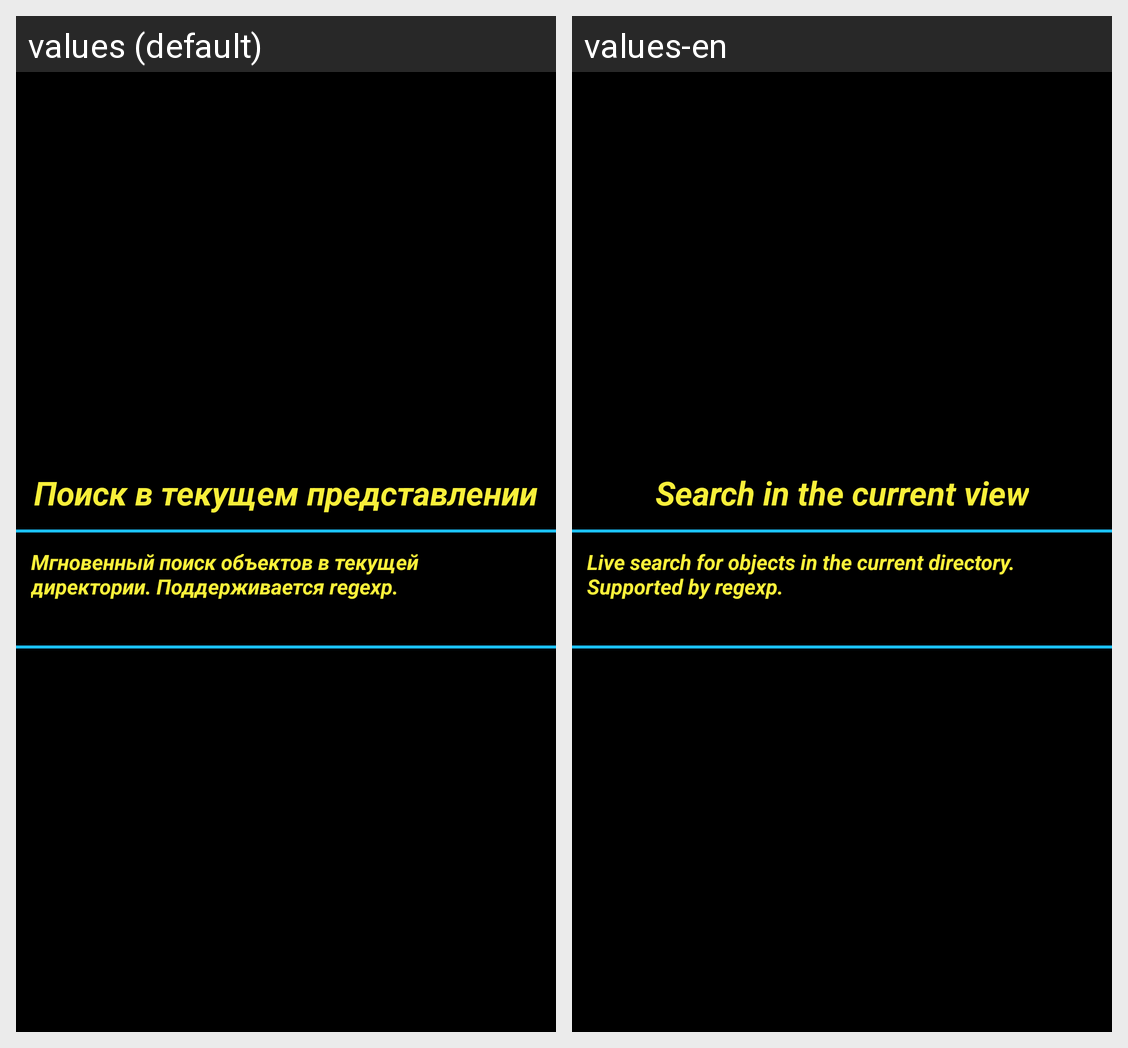

Strings drawn on this Android screen and how each of the app's shown locales translates them:
Android screen res/layout/help4.xml rendered under 2 locales, left to right: values (default), values-en. Device: Nexus 5 (rendered at 1080×1920; each locale shown at half size, 540×960, under a caption strip naming it); theme AppTheme.
Strings drawn on this screen, with the default value and each locale's value (text and hints the layout hard-codes, and strings that could not be matched under every locale, appear in the picture but are not listed):

help4_live_search
  values: Поиск в текущем представлении
  values-en: Search in the current view

help4_live_search_more
  values: Мгновенный поиск объектов в текущей директории. Поддерживается regexp.
  values-en: Live search for objects in the current directory. Supported by regexp.
